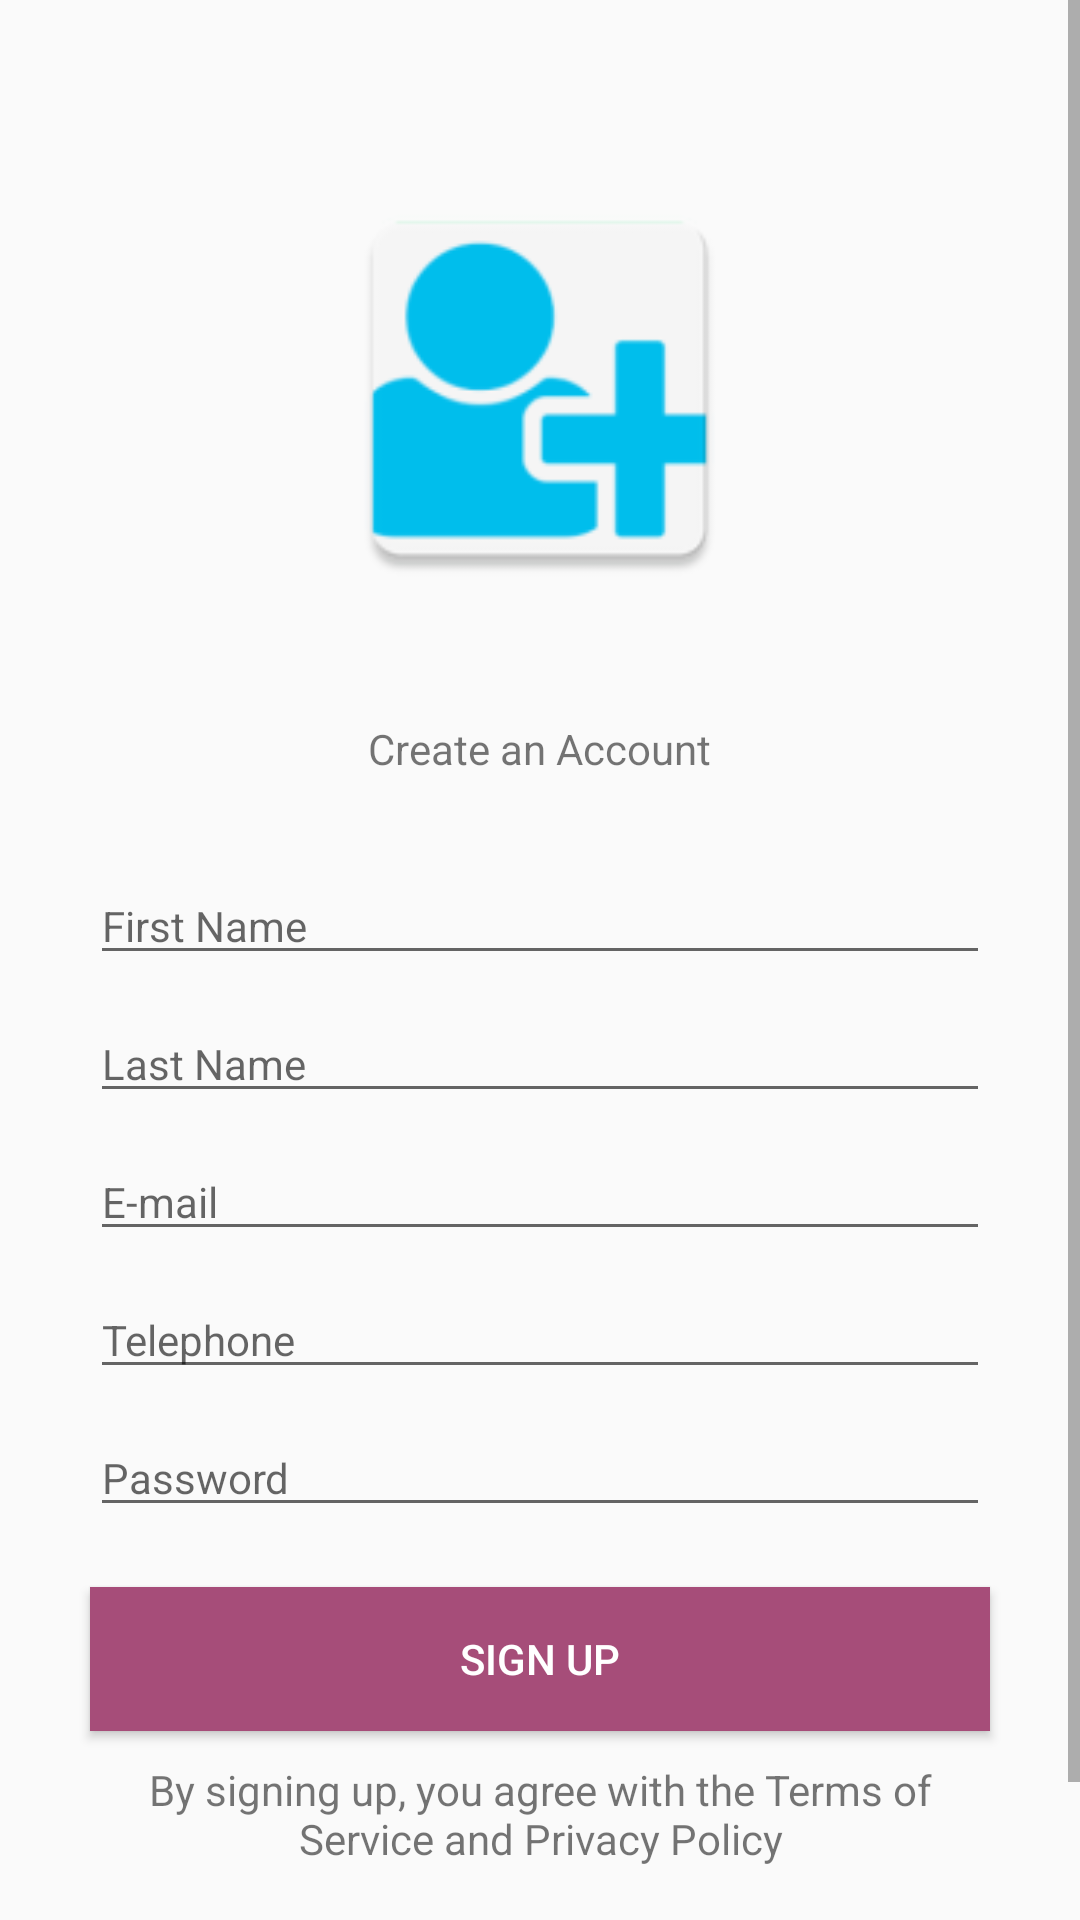

Produce the Android XML layout that renders to this screen, including the resource entries it uses.
<!-- AndroidManifest.xml: application theme AppTheme -->
<!-- res/layout/activity_main.xml -->
<?xml version="1.0" encoding="utf-8"?>
<RelativeLayout xmlns:android="http://schemas.android.com/apk/res/android"
    xmlns:app="http://schemas.android.com/apk/res-auto"
    xmlns:tools="http://schemas.android.com/tools"
    android:layout_width="match_parent"
    android:layout_height="match_parent"
    app:flow_horizontalAlign="center"
    tools:context=".MainActivity">

        <ScrollView
            android:layout_width="match_parent"
            android:layout_height="match_parent">

                <RelativeLayout
                    android:layout_width="match_parent"
                    android:layout_height="wrap_content" >

                        <ImageView
                            android:id="@+id/New_User_Icon"
                            android:layout_width="147dp"
                            android:layout_height="140dp"
                            android:layout_centerHorizontal="true"
                            android:layout_marginTop="60dp"
                            app:srcCompat="@mipmap/ic_new_user" />

                        <TextView
                            android:id="@+id/txt_Create_Account"
                            android:layout_width="wrap_content"
                            android:layout_height="wrap_content"
                            android:layout_below="@id/New_User_Icon"
                            android:layout_centerHorizontal="true"
                            android:layout_marginTop="40dp"
                            android:text="@string/Create_an_Account" />

                        <EditText
                            android:id="@+id/txtFirstName"
                            android:layout_width="match_parent"
                            android:layout_height="wrap_content"
                            android:layout_marginLeft="30dp"
                            android:layout_marginTop="30dp"
                            android:layout_marginRight="30dp"
                            android:ems="10"
                            android:hint="@string/First_Name"
                            android:inputType="textPersonName"
                            android:textSize="14sp"
                            android:layout_below="@id/txt_Create_Account"/>

                        <EditText
                            android:id="@+id/txtLastName"
                            android:layout_width="match_parent"
                            android:layout_height="wrap_content"
                            android:layout_marginLeft="30dp"
                            android:layout_marginTop="10dp"
                            android:layout_marginRight="30dp"
                            android:ems="10"
                            android:hint="@string/Last_Name"
                            android:inputType="textPersonName"
                            android:textSize="14sp"
                            android:layout_below="@id/txtFirstName"/>

                        <EditText
                            android:id="@+id/txtRegEmail"
                            android:layout_width="match_parent"
                            android:layout_height="wrap_content"
                            android:layout_marginLeft="30dp"
                            android:layout_marginTop="10dp"
                            android:layout_marginRight="30dp"
                            android:ems="10"
                            android:hint="@string/Email"
                            android:inputType="textEmailAddress"
                            android:textSize="14sp"
                            android:layout_below="@id/txtLastName"/>

                        <EditText
                            android:id="@+id/txtPhone"
                            android:layout_width="match_parent"
                            android:layout_height="wrap_content"
                            android:layout_marginLeft="30dp"
                            android:layout_marginTop="10dp"
                            android:layout_marginRight="30dp"
                            android:ems="10"
                            android:hint="@string/Tel_no"
                            android:inputType="phone"
                            android:textSize="14sp"
                            android:layout_below="@id/txtRegEmail"/>

                        <EditText
                            android:id="@+id/txtRegPassword"
                            android:layout_width="match_parent"
                            android:layout_height="wrap_content"
                            android:layout_marginLeft="30dp"
                            android:layout_marginTop="10dp"
                            android:layout_marginRight="30dp"
                            android:ems="10"
                            android:hint="@string/Password"
                            android:inputType="textPassword"
                            android:textSize="14sp"
                            android:layout_below="@id/txtPhone"/>

                        <Button
                            android:id="@+id/btnSignUp"
                            android:layout_width="match_parent"
                            android:layout_height="wrap_content"
                            android:layout_below="@id/txtRegPassword"
                            android:layout_marginLeft="30dp"
                            android:layout_marginTop="20dp"
                            android:layout_marginRight="30dp"
                            android:background="@color/ButtonColour1"
                            android:text="@string/Sign_up"
                            android:textColor="@android:color/white" />

                        <TextView
                            android:id="@+id/Terms"
                            android:layout_width="match_parent"
                            android:layout_height="wrap_content"
                            android:layout_below="@id/btnSignUp"
                            android:layout_marginLeft="30dp"
                            android:layout_marginTop="12dp"
                            android:layout_marginRight="30dp"
                            android:includeFontPadding="false"
                            android:text="@string/Terms_of_service"
                            android:textAlignment="center" />

                        <Button
                            android:id="@+id/AlreadyHaveAccountButton"
                            android:layout_width="match_parent"
                            android:layout_height="wrap_content"
                            android:layout_below="@id/Terms"
                            android:layout_marginLeft="30dp"
                            android:layout_marginTop="20dp"
                            android:layout_marginRight="30dp"
                            android:background="@android:color/holo_orange_dark"
                            android:text="@string/Already_haveaccount"
                            android:textColor="@android:color/black" />
                </RelativeLayout>
        </ScrollView>

</RelativeLayout>
<!-- resources referenced by this layout -->
<resources>
  <color name="ButtonColour1">#a64d79</color>
  <!-- mipmap ic_new_user: png bitmap (mipmap-hdpi, 1848 bytes) -->
  <string name="Already_haveaccount">Already have an account?</string>
  <string name="Create_an_Account">Create an Account</string>
  <string name="Email">E-mail</string>
  <string name="First_Name">First Name</string>
  <string name="Last_Name">Last Name</string>
  <string name="Password">Password</string>
  <string name="Sign_up">Sign Up</string>
  <string name="Tel_no">Telephone</string>
  <string name="Terms_of_service">By signing up, you agree with the Terms of Service and Privacy Policy</string>
  <style name="AppTheme" parent="Theme.AppCompat.Light.NoActionBar">
          
          <item name="colorPrimary">@color/colorPrimary</item>
          <item name="colorPrimaryDark">@color/colorPrimaryDark</item>
          <item name="colorAccent">@color/colorAccent</item>
      </style>
  <color name="colorPrimary">#6200EE</color>
  <color name="colorPrimaryDark">#3700B3</color>
  <color name="colorAccent">#03DAC5</color>
</resources>
